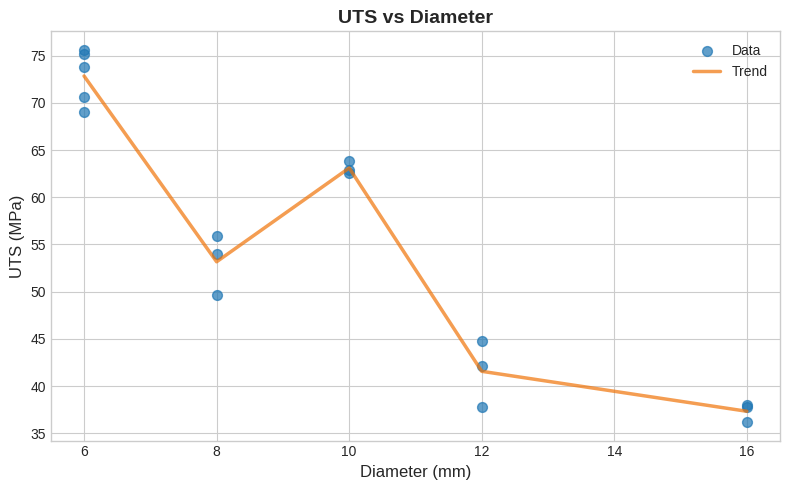

The script that saved this image: (Note: this script raises an exception after producing the figure.)
import numpy as np
import matplotlib.pyplot as plt

BASE_PATH = "Graphs"


# DATA HANDLING -------------------

UTS_vals = [
    73.8, 75.2, 75.6, 69.0, 70.6,
    38.0, 37.8, 36.2, 
    42.1, 37.8, 44.8, 
    49.6, 55.9, 54.0, 
    62.6, 62.9, 63.8
]
diameters = [
    6, 6, 6, 6, 6,
    16, 16, 16,
    12, 12, 12,
    8, 8, 8,
    10, 10, 10
]

uts_vs_dia = list(zip(diameters, UTS_vals))
uts_vs_dia.sort()
print(uts_vs_dia)

dias, uts = list(zip(*uts_vs_dia))
areas = np.array(dias)**2 * np.pi / 4

dia_to_uts = {}

for d, u in uts_vs_dia:
    dia_to_uts[d] = dia_to_uts.get(d, []) + [u]

plot_dias = []
avg_uts = []

for d, u in dia_to_uts.items():
    plot_dias.append(d)
    avg_uts.append(sum(u)/len(u))

plot_areas = np.array(plot_dias)**2 * np.pi / 4


# PLOTTING-------------

plt.style.use('seaborn-v0_8-whitegrid')  # clean modern style

# ---- Plot 1: UTS vs Diameter ----
plt.figure(figsize=(8, 5))

plt.scatter(dias, uts, s=50, alpha=0.7, label='Data')
plt.plot(plot_dias, avg_uts, color="#F07408",
         alpha=0.7, linewidth=2.5, label='Trend')

plt.title("UTS vs Diameter", fontsize=14, weight='bold')
plt.xlabel("Diameter (mm)", fontsize=12)
plt.ylabel("UTS (MPa)", fontsize=12)

plt.legend()
plt.tight_layout()
plt.savefig(fname=f'{BASE_PATH}/uts_vs_dia', dpi=600, bbox_inches='tight')
plt.show()


# ---- Plot 2: UTS vs Area ----
plt.figure(figsize=(8, 5))

plt.scatter(areas, uts, s=50, alpha=0.7, label='Data')
plt.plot(plot_areas, avg_uts, color="#5A09BC",
         alpha=0.7, linewidth=2.5, label='Trend')

plt.title("UTS vs Area", fontsize=14, weight='bold')
plt.xlabel("Area (mm²)", fontsize=12)
plt.ylabel("UTS (MPa)", fontsize=12)

plt.legend()
plt.tight_layout()
plt.savefig(f'{BASE_PATH}/uts_vs_area', dpi=600, bbox_inches='tight')
plt.show()
